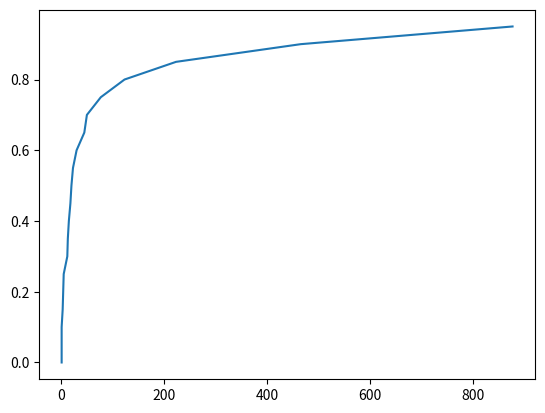

Source code (Python):
#!/usr/bin/env python3

import matplotlib
import matplotlib.pyplot as plt
from collections import defaultdict
import numpy as np


a=[1,1,1,3,4,5,15,12,13,18,20,23,45,77,50,30,123,465,876,223]

print("a=",a)
x = np.sort(a)
print("x=",x)
y = np.arange(len(x))
#y = np.linspace(0,1,len(x))

print("y=",y)
y = y/float(len(x))
print("y=",y)
plt.plot(x, y)

plt.show()



#y= [ 0  1  2  3  4  5  6  7  8  9 10 11 12 13 14 15 16 17 18 19]
# y= [0.   0.05 0.1  0.15 0.2  0.25 0.3  0.35 0.4  0.45 0.5  0.55 0.6  0.65 0.7  0.75 0.8  0.85 0.9  0.95]

#y= [0.         0.05263158 0.10526316 0.15789474 0.21052632 0.26315789
# 0.31578947 0.36842105 0.42105263 0.47368421 0.52631579 0.57894737
# 0.63157895 0.68421053 0.73684211 0.78947368 0.84210526 0.89473684
# 0.94736842 1.        ]